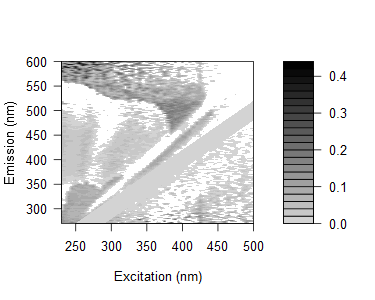

The data file committed next to this chart (first rows):
0.142087066931147, 0.111399588379739, 0.0819514053963231, 0.137889686375648, 0.129886402229736, 0.109948448470597, 0.122217262944511, 0.147614703756142, 0.122951626212322, 0.0698069050859183, 0.0803906327775749, 0.0744297293458658, 0.0784758618434574, 0.0536960306799885, 0.0475540703643715, 0.131849802320007, 0.0690428139344148, 0.00117642428497405, 0.051629326695404, 0.024587640194333, 0.0125132308008812, -0.224760107065358, -0.0987539483433576, 0.0335436726298702
0.1293, 0.1165, 0.1076, 0.1809, 0.09727, 0.1166, 0.1093, 0.104, 0.1, 0.08936, 0.0952, 0.07607, 0.0687, 0.06335, 0.06506, 0.05605, -0.00988, 0.1082, 0.01271, 0.06464, 0.05715, 0.03268, 0.04814, 0.0531
0.1225, 0.1223, 0.09448, 0.1084, 0.08708, 0.1006, 0.09899, 0.1089, 0.1206, 0.09679, 0.09311, 0.06827, 0.06295, 0.05794, 0.04328, 0.02956, 0.04361, 0.01971, -0.005498, 0.03182, 0.09437, 0.0439, 0.01924, 0.02351
0.1395, 0.1184, 0.1098, 0.06862, 0.08614, 0.1561, 0.09349, 0.1476, 0.09219, 0.1019, 0.09988, 0.07452, 0.06931, 0.06303, 0.1216, 0.02956, 0.1039, 0.05278, 0.02151, -0.007135, 0.05753, -0.009256, 0.06872, -0.01136
0.138, 0.09285, 0.08266, 0.1026, 0.09842, 0.09893, 0.0729, 0.08906, 0.08921, 0.09675, 0.0793, 0.06641, 0.06706, 0.05261, 0.04857, 0.04514, 0.05676, 0.01263, 0.04482, 0.04289, -0.0009132, 0.05729, 0.2907, 0.001385
0.1073, 0.09646, 0.0741, 0.09348, 0.09585, 0.0795, 0.07209, 0.07897, 0.08785, 0.09525, 0.07606, 0.0704, 0.04553, 0.05744, 0.05242, 0.05712, 0.0203, 0.07398, 0.01058, 0.04771, -0.1731, 0.03409, 0.01174, 0.1382
0.1277, 0.1023, 0.09284, 0.07088, 0.07585, 0.07903, 0.07341, 0.08669, 0.06711, 0.0855, 0.0815, 0.06545, 0.04528, 0.04665, 0.04296, 0.06974, 0.1133, -0.005916, -0.007514, 0.02142, 0.0286, 0.04725, -0.2026, 0.03551
0.1279, 0.08764, 0.07062, 0.07176, 0.08288, 0.07994, 0.05812, 0.06786, 0.07657, 0.05733, 0.06575, 0.072, 0.05696, 0.044, 0.03948, 0.04404, 0.04828, 0.02916, 0.05687, 0.0312, 0.005456, -0.01838, 0.08824, 0.04096
0.1034, 0.07786, 0.08642, 0.0702, 0.07924, 0.08396, 0.04108, 0.07979, 0.1005, 0.07096, 0.05018, 0.06218, 0.06153, 0.02798, 0.03833, 0.02735, 0.02469, 0.02219, 0.04986, 0.04345, 0.02326, 0.03581, 0.001581, 0.03266
0.09857, 0.1078, 0.07317, 0.07425, 0.0664, 0.07374, 0.03836, 0.03413, 0.08973, 0.09072, 0.06025, 0.05871, 0.05397, 0.0278, 0.02895, 0.05441, 0.05815, 0.01457, -0.03084, 0.06238, 0.009868, 0.01474, 0.09094, 0.05024
0.09606, 0.09768, 0.06984, 0.07096, 0.07061, 0.07474, 0.1121, 0.03194, 0.06516, 0.09396, 0.0763, 0.02739, 0.05907, -0.0295, 0.02029, 0.03144, 0.006576, 0.05251, 0.04447, 0.02147, 0.02587, 0.01475, -0.005876, 0.03436
0.1045, 0.08496, 0.0739, 0.06649, 0.06618, 0.06165, 0.04505, 0.01187, 0.05384, 0.05902, 0.03346, 0.05193, 0.03398, 0.02764, 0.004743, 0.009139, 0.01288, 0.03125, 0.02152, -0.01093, 0.01976, 0.01636, 0.02809, 0.0231
0.1155, 0.1258, 0.07751, 0.09371, 0.07006, 0.08633, 0.07464, 0.001027, -0.04406, 0.07852, 0.05811, 0.04276, 0.05074, 0.05579, 0.04425, 0.02727, 0.03125, 0.0283, 0.02731, 0.02368, 0.01744, 0.02855, 0.02101, 0.0256
0.07635, 0.1163, 0.06657, 0.06244, 0.09013, 0.07107, 0.07184, 0.04808, -0.03005, 0.05693, 0.05864, 0.03444, -0.02468, -0.06587, -0.01235, -0.005931, 0.004752, 0.01509, -0.01102, 0.01181, 0.02816, -0.007034, 0.01412, -0.008821
-0.01981, 0.0898, 0.07058, 0.06527, 0.06495, 0.05945, 0.06677, 0.036, -0.02442, 0.05014, 0.04186, 0.03743, 0.01837, 0.02581, 0.01591, -0.0233, -0.007819, 0.008363, 0.02386, 2.68130177928242e-05, 0.004424, -0.007239, 0.008013, -0.003545
-0.01223, 0.1188, 0.1328, 0.08537, 0.08501, 0.08594, 0.1006, 0.08098, 0.004823, -0.036, 0.09428, 0.08334, 0.03387, 0.01477, -0.05214, -0.04052, 0.003955, 0.01944, 0.02318, 0.02146, 0.01961, 0.01937, 0.02295, -0.008361
-0.01106, 0.1012, 0.1002, 0.06292, 0.07487, 0.07687, 0.07644, 0.07715, -0.0472, -0.01139, 0.06034, 0.06109, 0.02576, 0.03531, 0.04515, 0.01711, 0.003934, 0.01901, 0.02265, 0.01049, 0.01445, 0.01304, 0.002159, 0.03332
-0.0276, 0.09405, 0.08856, 0.05842, 0.05918, 0.06606, 0.07277, 0.06033, 0.0357, -0.03285, 0.03391, 0.05814, -0.007847, -0.02715, -0.01303, 0.01765, -0.02824, -0.004454, 0.005029, 0.01408, -0.002096, 0.007012, -0.008504, 0.005654
0.002776, 0.121, 0.09868, 0.1004, 0.09088, 0.1083, 0.0863, 0.1155, 0.05951, -0.005328, -0.04995, 0.0647, 0.04102, 0.003998, -0.05474, -0.05652, 0.0003988, 0.01199, 0.01565, 0.01422, 0.01304, 0.01693, 0.02586, 0.01081
-0.001729, 0.1289, 0.08771, 0.1057, 0.08607, 0.1041, 0.1049, 0.08614, 0.08524, -0.05475, -0.02141, 0.06742, 0.0493, 0.02948, -0.01502, 0.03762, 0.0294, -0.0131, 0.02487, 0.02323, 0.02667, 0.01114, 0.04408, 0.00991
0.006091, 0.004403, 0.1301, 0.1172, 0.1036, 0.08176, 0.1105, 0.09034, 0.07811, -0.05304, -0.007534, 0.04638, 0.05506, 0.0254, 0.0008758, -0.0151, -0.05918, -0.0227, 0.004549, 0.02248, 0.007226, 0.001467, 0.02447, 0.009806
-0.01347, -0.026, 0.0949, 0.08816, 0.07492, 0.06462, 0.0928, 0.06473, 0.07336, 0.0602, -0.03189, -0.06672, 0.01935, 0.03263, 0.009741, 0.01871, -0.06964, -0.00593, -0.04439, 0.002356, 0.001533, -0.008819, 0.02273, 0.008415
-0.01899, -0.01504, 0.09675, 0.09022, 0.08547, 0.06187, 0.09293, 0.08911, 0.07742, 0.07491, -0.06421, -0.02809, 0.02073, 0.02185, 0.004094, -0.01667, 0.0106, -0.06768, 0.01865, 0.002357, 0.01046, -0.003575, 0.01348, -0.0003659
0.009749, -0.002289, 0.13, 0.1075, 0.1054, 0.1008, 0.08455, 0.08327, 0.08677, 0.08338, -0.04716, -0.01074, 0.04455, 0.04713, 0.03399, -0.03344, -0.006716, -0.05127, -0.007258, -0.01092, 0.01475, 0.01392, 0.01736, 0.01751
-0.01471, 0.02136, 0.07156, 0.09209, 0.07971, 0.08037, 0.05568, 0.07296, 0.06707, 0.0642, -0.05893, -0.02191, -0.07018, 0.02, 0.01273, -0.04869, -0.02612, 0.0141, 0.01254, -0.02746, -0.007703, 0.0002068, -0.0003278, 0.007655
0.0109, -0.002781, 0.1201, 0.1027, 0.1006, 0.09617, 0.08646, 0.08366, 0.07691, 0.08935, 0.07165, -0.04627, -0.0228, 0.006743, 0.03775, -0.02829, -0.03738, -0.0164, -0.04933, -0.04832, 0.001189, 0.008847, 0.02074, 0.007817
-0.001728, -0.007089, 0.09659, 0.07393, 0.08678, 0.09237, 0.1095, 0.0867, 0.09559, 0.07751, 0.08919, -0.04627, -0.01316, 0.002437, 0.04099, -0.01838, -0.03731, -0.001778, -0.06195, -0.01713, -0.03615, 0.008464, 0.012, -0.00102
-0.003038, 0.001598, 0.1074, 0.08518, 0.1052, 0.0561, 0.08028, 0.1037, 0.08242, 0.09846, 0.08137, 0.05581, -0.0193, -0.06329, 0.04417, -0.009913, -0.03309, -0.008927, -0.02144, -0.05201, -0.008898, 0.007884, 0.01537, 0.01503
-0.0002054, -0.02365, 0.1005, 0.09627, 0.08475, 0.0878, 0.09051, 0.06785, 0.06222, 0.07945, 0.07504, 0.05922, -0.05649, -0.02883, -0.001182, 0.02842, -0.01478, -0.02334, -0.04682, -0.04668, -0.0129, 0.007849, 0.007343, 0.01088
-0.007136, -0.008363, 0.06455, 0.0732, 0.08699, 0.07038, 0.07227, 0.05556, 0.08787, 0.07665, 0.07754, 0.05192, -0.05618, -0.02896, -0.02397, 0.04024, -0.006076, -0.04057, -0.02136, 0.01383, 0.01269, -0.03845, 0.007073, 0.006642
-0.0007151, -0.006687, 0.09656, 0.09176, 0.08455, 0.06576, 0.07619, 0.05972, 0.0775, 0.06545, 0.1135, 0.06117, 0.04503, -0.0235, -0.06526, 0.009741, 0.006896, -0.03592, -0.03917, -0.01679, -0.04885, -0.04897, 0.006817, 0.002345
0.002655, -0.007692, 0.0788, 0.09304, 0.0935, 0.05985, 0.1122, 0.09067, 0.0811, 0.07861, 0.004532, 0.08241, 0.03357, -0.0548, -0.02469, -0.003096, 0.03315, -0.006954, -0.02681, 0.008085, -0.05246, -0.01714, -0.0084, 0.01751
-0.01739, -0.01931, 0.07281, 0.04217, 0.06723, 0.09611, 0.07127, 0.09292, 0.056, 0.07995, 0.08276, 0.0752, 0.03716, 0.02467, -0.03817, -0.02031, 0.02338, -0.02304, -0.0114, -0.02537, -0.02815, -0.06677, -0.02893, 0.009666
-0.006707, -0.01312, 0.03185, 0.07866, 0.08432, 0.0773, 0.08719, 0.102, 0.09518, 0.07081, 0.06404, 0.1007, 0.0313, -0.005116, -0.03293, -0.01484, 0.01155, -0.02283, -0.04211, -0.03724, -0.04684, -0.05459, -0.02103, 0.005715
-0.01719, -0.02259, -0.03132, 0.04484, 0.08222, 0.09475, 0.08189, 0.08091, 0.05823, 0.07334, 0.08404, 0.08556, 0.06875, 0.00276, -0.07072, -0.04617, -0.004669, 0.005698, 0.007659, -0.03739, -0.02414, 0.01389, -0.005445, -0.02576
-0.01107, -0.01807, -0.02594, 0.1179, 0.08281, 0.04884, 0.07988, 0.06282, 0.062, 0.09456, 0.09507, -0.002543, 0.07654, 0.01955, -0.009757, -0.02869, -0.01569, 0.04457, 0.00745, -0.02965, -0.0136, -0.01681, -0.05695, -0.05412
-0.006884, -0.01218, -0.01653, 0.104, 0.06864, 0.09441, 0.09177, 0.1011, 0.06976, 0.07215, -0.01742, 0.001428, 0.09689, 0.05544, 0.001821, -0.03657, -0.02335, 0.009754, 0.03809, -0.02216, -0.04285, -0.001436, -0.05602, -0.02106
-0.003656, -0.02204, -0.02617, 0.07644, 0.07147, 0.1004, 0.105, 0.06515, 0.07618, 0.1019, 0.07592, -0.01158, 0.0991, 0.05435, 0.004917, -0.05996, -0.07533, -0.008905, 0.02649, -0.003184, -0.0392, -0.0241, -0.02009, -0.05662
-0.01111, -0.01771, -0.02996, 0.07163, 0.123, 0.09453, 0.07492, 0.07522, 0.08348, 0.1135, -0.02988, -0.01545, 0.06847, 0.07663, 0.02839, -0.006036, -0.04357, -0.0194, 0.03328, 0.0006057, -0.006751, -0.04526, -0.03088, -0.0626
-0.007122, -0.02642, -0.02092, -0.02254, 0.07991, 0.09741, 0.103, 0.1078, 0.0814, 0.0878, -0.03858, -0.03905, 0.08784, 0.07551, 0.05426, 0.004346, -0.0391, -0.0112, 0.04347, 0.01406, -0.003451, -0.003911, -0.01643, -0.06869
0.02126, -0.001233, 0.00178, 0.003857, 0.02482, 0.1269, 0.002312, 0.112, -0.0285, -0.0005921, -0.004905, 0.001953, -0.0008499, 0.09472, 0.09614, 0.03128, -0.04123, -0.02341, 0.01287, 0.04512, 0.02704, -0.04087, 0.003503, 0.007028
0.02458, 0.01493, 0.002882, 0.03193, 0.03317, -0.001495, -0.0146, 0.1024, -0.03244, -0.01213, -9.49687574527679e-06, 0.04346, 0.01805, 0.09681, 0.1018, 0.03418, -0.05972, -0.01208, 0.009309, 0.05438, 0.05251, 0.009841, 0.006497, -0.04995
0.001968, 0.001001, -0.002362, -0.008516, 0.01934, -0.005387, -0.007791, 0.09616, 0.002347, -0.02075, -0.00162, -0.009751, -0.004363, 0.1061, 0.09965, 0.07218, 0.01455, -0.0228, 0.006259, 0.02715, 0.05119, 0.006155, -0.0005141, 0.002847
0.02793, 0.01415, 0.01066, 0.0001236, 0.00932, -0.007572, 0.01754, 0.0151, -0.005298, 0.002394, 0.01762, 0.02298, 0.01696, 0.01513, 0.1093, 0.1001, 0.03177, -0.03244, -0.0387, 0.03693, 0.04476, 0.03117, 0.02145, 0.008789
0.01861, 0.02633, 0.009831, 0.01168, 0.0541, -0.009118, 0.009759, -0.001537, -0.001141, 0.009566, 0.001845, 0.008265, 0.02528, 0.01136, 0.1074, 0.09148, 0.0446, -0.07055, -0.01535, 0.01737, 0.06236, 0.03081, 0.01793, 0.002206
0.0226, 0.02651, -0.001999, -6.57048452223871e-05, 0.01675, 0.0008334, 0.01792, -0.01541, 0.002441, 0.01614, -0.00253, 0.0219, 0.01345, 0.00767, 0.01016, 0.09705, 0.08409, 0.02295, -0.01191, 0.01455, 0.05252, 0.03346, 0.01474, 0.005243
0.02583, 0.02245, 0.01112, 0.01174, 0.009763, 0.01937, 0.01615, 0.02571, -0.005732, -0.009326, 0.01251, -0.0169, 0.006262, 0.01464, 0.01338, 0.08947, 0.09, 0.02886, -0.03071, -0.04653, 0.03696, 0.03904, 0.05928, 0.02334
0.0219, 0.01308, 0.009782, 0.00388, 0.001921, 0.0176, 0.03229, -0.01519, -0.03431, 0.003616, -0.006758, -0.00356, 0.0239, 0.01834, 0.009602, 0.1018, 0.09881, 0.04768, -0.05676, -0.01826, 0.006702, 0.0502, 0.02307, 0.02293
0.03071, 0.0254, 0.01373, 0.00783, 0.03121, 0.01886, 0.01857, 0.01482, -0.0222, -0.02317, 0.004582, 0.03193, 0.03044, 0.02897, 0.01349, 0.01265, 0.0118, 0.05368, -0.0759, -0.01174, 0.01016, 0.06181, 0.04941, 0.02015
0.03391, 0.02574, 0.02285, 0.0198, 0.02489, 0.0514, 0.05125, 0.004019, 0.007264, 0.004941, 0.007912, 0.00471, 0.02366, 0.03563, 0.01025, 0.01251, 0.01148, 0.09112, -0.05715, -0.01482, -0.04165, 0.03527, 0.04343, 0.0405
0.0376, 0.02947, 0.02655, 0.02349, 0.02155, 0.01583, 0.02513, -0.01418, 0.01325, -0.006222, 0.004337, -0.003111, 0.03316, 0.0388, 0.003491, 0.01884, 0.01149, -0.008038, -0.05075, -0.03918, -0.01188, 0.02935, 0.0717, 0.05466
0.03654, 0.03261, 0.02971, 0.02769, 0.03169, 0.02353, 0.06027, 0.02951, -0.01808, -0.005879, 0.0008682, 0.007482, 0.02696, 0.03866, 0.03364, 0.0257, 0.01787, -0.01096, -0.01124, -0.06055, -0.008984, 0.01765, 0.07106, 0.05426
0.03958, 0.02937, 0.02592, 0.03079, 0.01758, 0.02277, 0.02502, 0.04613, -0.007733, -0.02653, 0.02353, 0.02036, 0.02006, 0.03503, 0.04023, 0.0124, -0.01382, 0.01351, -0.01122, -0.06084, -0.02067, -0.07321, 0.0366, 0.06234
0.03926, 0.02223, 0.02568, 0.02712, 0.02863, 0.0402, 0.06667, -0.01411, -0.01194, 0.0004237, -0.01083, -0.006007, 0.03227, 0.04776, 0.02018, 0.02563, -0.001433, -0.01721, 0.003534, -0.04881, -0.05572, -0.02947, 0.02812, 0.09052
0.04302, 0.03972, 0.03624, 0.03419, 0.03279, 0.08573, 0.01819, 0.04719, -0.0009596, -0.002273, 0.003029, 0.01674, 0.006375, 0.01492, 0.04993, 0.02565, 0.04007, 0.01984, -0.001879, -0.04874, -0.06738, -0.006254, -0.07571, 0.08163
0.03942, 0.03215, 0.03267, 0.02628, 0.02489, 0.02706, 0.07371, 0.02439, -0.02206, -0.009962, 0.002695, -0.01042, 0.00257, 0.04726, 0.03992, 0.04453, 0.01783, 0.01338, 0.009495, -0.01122, -0.06475, -0.02348, -0.06953, 0.04748
0.03914, 0.0319, 0.03243, 0.02657, 0.03192, 0.03409, 0.03968, 0.03524, -0.0149, 0.01983, -0.01018, 0.02332, 0.04544, 0.04125, 0.04306, 0.05113, 0.01511, 0.02867, 0.009548, -0.02538, -0.0561, -0.05478, -0.05474, 0.02476
0.03825, 0.03447, 0.02493, 0.0297, 0.02449, 0.02665, 0.02542, 0.01346, 0.01533, -0.01659, -0.01999, 0.002819, 0.03846, 0.03781, 0.02697, 0.06045, 0.0396, 0.01647, 0.003617, -0.02544, -0.01408, -0.07465, -0.01798, -0.07607
0.04598, 0.04271, 0.03202, 0.03003, 0.02818, 0.05384, 0.03247, 0.03026, 0.001485, -0.02017, -0.01048, 0.0422, 0.03531, 0.03785, 0.05266, 0.02855, 0.05523, 0.01624, 0.02105, 0.0002834, -0.04737, -0.07743, -0.02077, -0.07561
0.04236, 0.03518, 0.02846, 0.03315, 0.03131, 0.03681, 0.05918, 0.02496, 0.006598, 0.02928, -0.02669, 0.007018, 0.0452, 0.02835, 0.04276, 0.04759, 0.03679, 0.03446, 0.006431, 0.005893, -0.02497, -0.0524, -0.05996, -0.0723
0.04868, 0.0349, 0.03538, 0.03337, 0.03484, 0.05696, 0.04919, 0.02772, 0.02493, 0.0229, 0.03814, -0.0169, 0.03877, 0.02749, 0.05225, 0.04472, 0.06118, 0.03156, -0.02514, -0.03072, -0.005727, -0.05502, -0.07389, -0.03833
... 105 more rows
